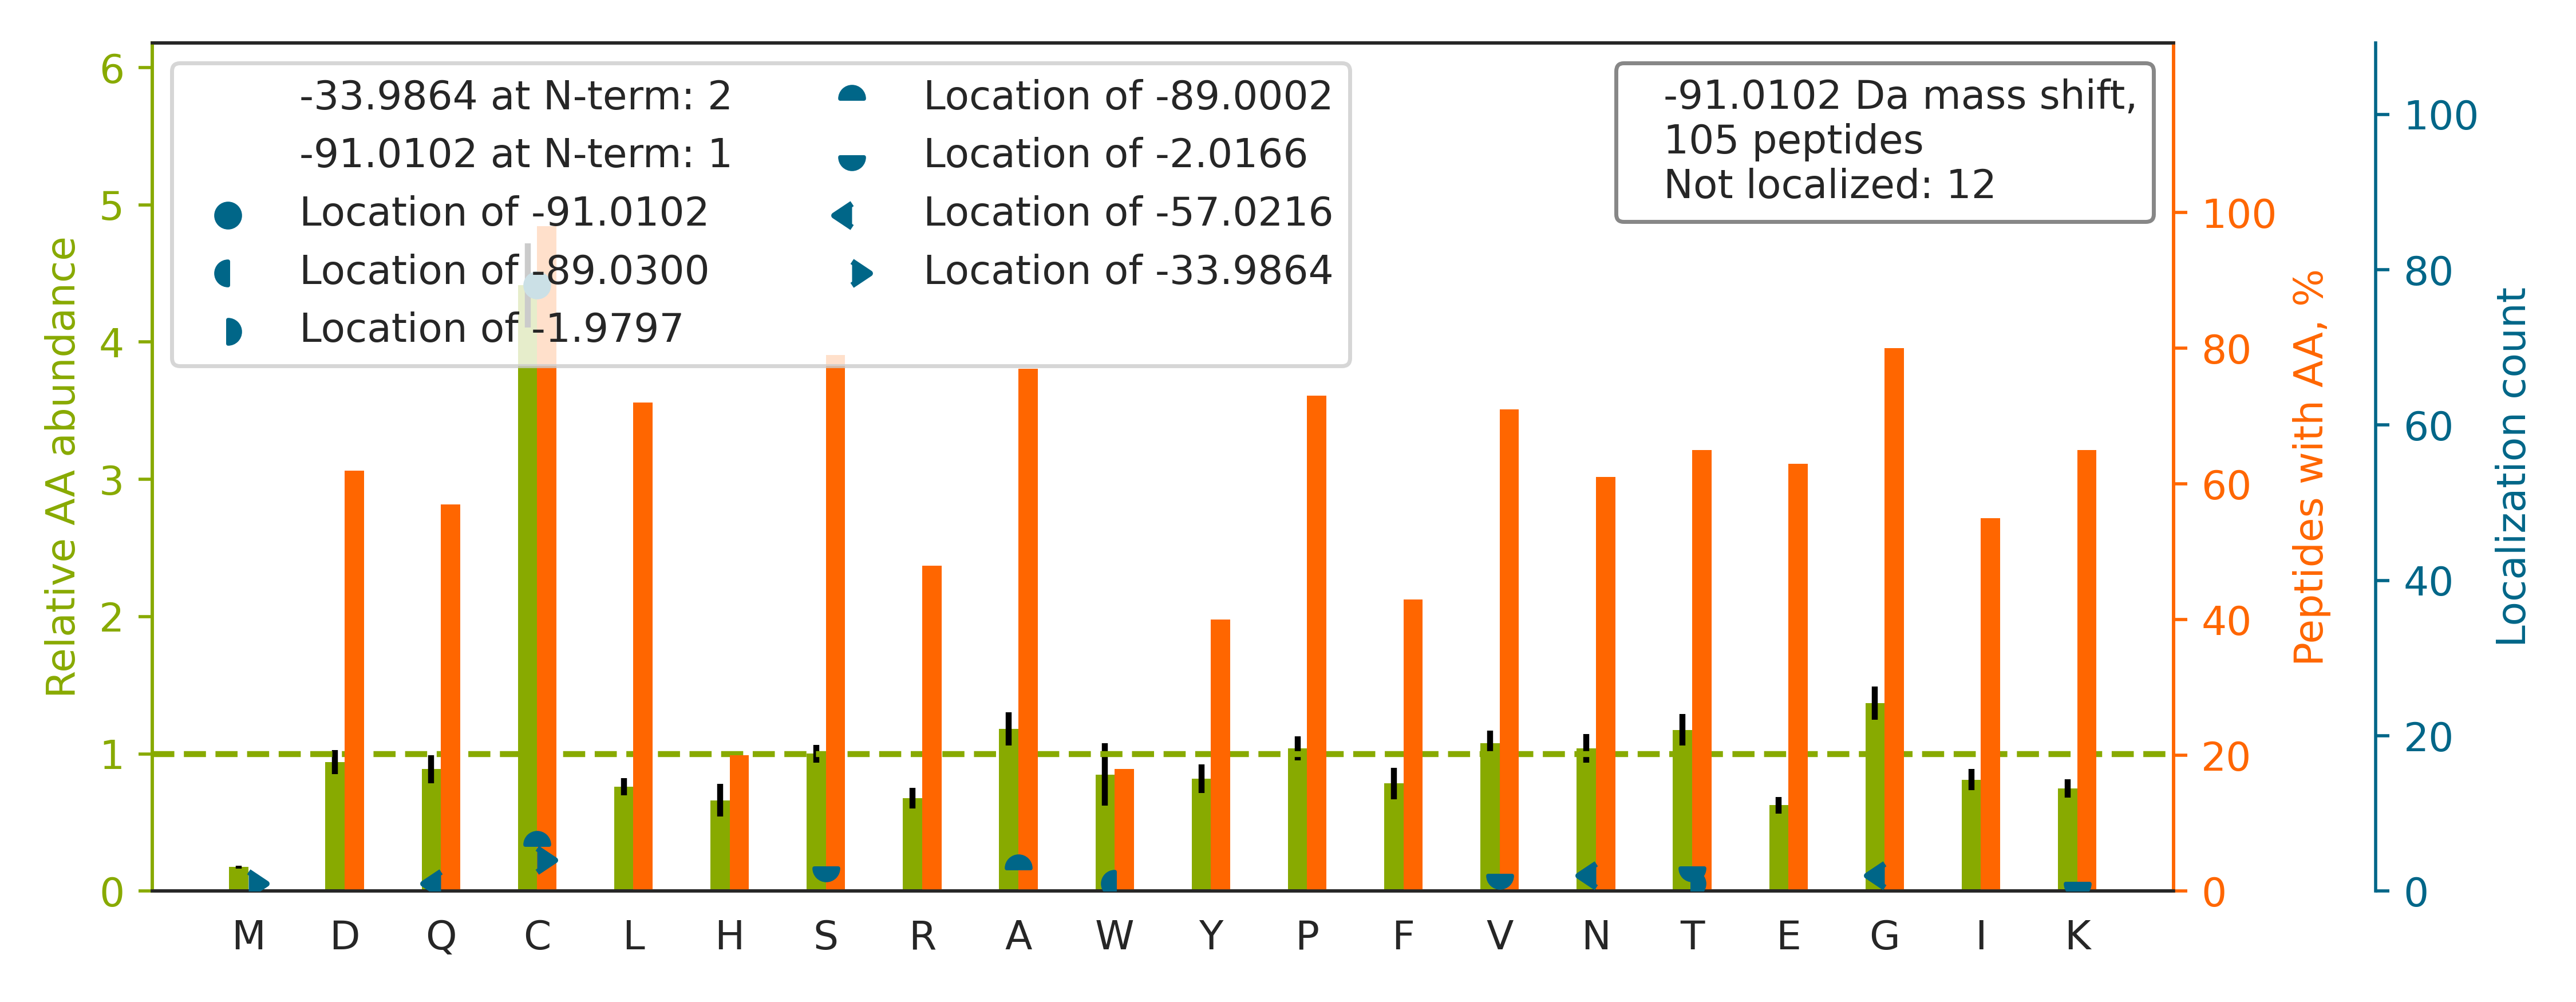

Data behind this chart, as committed beside it:
top isoform	localization score	spectrum
R.FGSYC[-91]PTTCGIADFLSTYQTK.V	0.9759	88CPTAC_COprospective_W_VU_20160705_11CO…
R.ALGALVDS[-2]CA[-89]PGLCPDWDSWDASKPVTNA…	0.6686	85CPTAC_COprospective_W_VU_20160630_11CO…
R.SGGSGGCSGAGGASNCGTGSGR.S		88CPTAC_COprospective_W_VU_20160705_11CO…
K.NYC[-91]GLPGEYWLGNDKISQLTR.M	0.9844	88CPTAC_COprospective_W_VU_20160705_11CO…
R.TPC[-89]T[-2]VSCNIPVVSGKECEEIIR.K	0.9895	75CPTAC_COprospective_W_VU_20160502_11CO…
K.TFHETLDCC[-91]GSSTLTALTTSVLK.N	0.9011	21CPTAC_COprospective_W_VU_20151112_20CO…
K.TPGAVNACHLS[-2]CSA[-89]LLQDNIADAVACAK.…	0.9729	88CPTAC_COprospective_W_VU_20160705_11CO…
R.VPC[-91]STVPVTTEVSYAGCTK.T	0.8234	55CPTAC_COprospective_W_VU_20160630_11CO…
K.QNC[-91]ELFEQLGEYKFQNALLVR.Y	0.9771	28CPTAC_COprospective_W_VU_20150810_05CO…
R.DQGSCGSCWAFGAVEAISDR.I		14CPTAC_COprospective_W_VU_20151030_06CO…
R.GTCQC[-91]SVSLPDTTFPVDR.V	0.9281	46CPTAC_COprospective_W_VU_20151209_09CO…
K.ATC[-91]APQHGAPGPGPADASK.V	0.7109	17CPTAC_COprospective_W_VU_20150807_09CO…
R.TC[-91]QGSCAALSGLTGCTTR.C	0.995	01CPTAC_COprospective_W_VU_20150901_01CO…
R.YVEPIEDVPCGNIVGLVGVDQFLVK.T		03CPTAC_COprospective_W_VU_20150624_05CO…
R.IQC[-91]SVSALNQGQVWIGGR.I	0.9994	04CPTAC_COprospective_W_VU_20150915_05CO…
R.LRVPAAYAGSLC[-91]GLCGNYNQDPADDLK.A	1	01CPTAC_COprospective_W_VU_20150901_01CO…
K.AIHYALNCCGLAGGVEQFISDICPK.K		35CPTAC_COprospective_W_VU_20150901_16CO…
K.ELEQVCNPIISGLYQGAGGPGPGGFGAQGPK.G		25CPTAC_COprospective_W_VU_20160726_05CO…
K.TC[-91]VADESAENCDK.S	0.7833	82CPTAC_COprospective_W_VU_20160520_11CO…
K.VYAC[-91]EVTHQGLSSPVTK.S	0.9999	52CPTAC_COprospective_W_VU_20160223_11CO…
K.ALANVNIGSLIC[-89]NV[-2]GAGGPAPAAGAAPAG…	0.04217	25CPTAC_COprospective_W_VU_20160726_05CO…
R.TPC[-91]TVSCNIPVVSGK.E	0.9983	90CPTAC_COprospective_W_VU_20160728_11CO…
K.DGSC[-91]GVAYVVQEPGDYEVSVK.F	0.861	54CPTAC_COprospective_W_VU_20160226_01CO…
K.AINC[-91]ATSGVVGLVNCLR.R	0.9998	26CPTAC_COprospective_W_VU_20150810_05CO…
K.SQETECTYFSTPLLLGK.K		01CPTAC_COprospective_W_VU_20150901_01CO…
R.KAPDAGGCLHADPDLGVLCPTGC[-34]Q[-57]LQEA…	0.03817	75CPTAC_COprospective_W_VU_20160502_11CO…
R.EQC[-91]TAGAGCCLQPATGR.L	0.9971	35CPTAC_COprospective_W_VU_20150901_16CO…
K.AC[-91]ANPAAGSVILLENLR.F	1	22CPTAC_COprospective_W_VU_20150202_05CO…
K.LQVEPAVDTSGVQC[-91]YGPGIEGQGVFR.E	0.9928	85CPTAC_COprospective_W_VU_20160630_11CO…
R.SGETEDTFIADLVVGLC[-91]TGQIK.T	0.9874	87CPTAC_COprospective_W_VU_20160701_09CO…
R.CPGGDTC[-91]VCSTVAEFSR.Q	0.9976	43CPTAC_COprospective_W_VU_20151130_01CO…
K.NYC[-91]GLPGEYWLGNDK.I	0.9856	88CPTAC_COprospective_W_VU_20160705_11CO…
K.ALNALC[-91]DGLIDELNQALK.T	0.9988	67CPTAC_COprospective_W_VU_20160324_16CO…
R.QCQC[-91]TSVGAQNTVICSK.L	0.9356	27CPTAC_COprospective_W_VU_20150810_22CO…
R.EAVFPFQPGSVAEVC[-91]ITFDQANLTVK.L	0.8514	01CPTAC_COprospective_W_VU_20150901_01CO…
R.YFAGNLASGGAAGATSLC[-91]FVYPLDFAR.T	0.9361	52CPTAC_COprospective_W_VU_20160223_11CO…
K.ATLVC[-91]LISDFYPGAVTVAWK.A	0.9707	28CPTAC_COprospective_W_VU_20150810_05CO…
K.VVAC[-89]T[-2]SAFLLWDPTK.V	0.9801	01CPTAC_COprospective_W_VU_20150901_01CO…
K.VHTECCHGDLLECADDRADLAK.Y		88CPTAC_COprospective_W_VU_20160705_11CO…
K.SQCC[-91]SSLGAAWGSPCTLCQVDPICGK.G	0.7524	01CPTAC_COprospective_W_VU_20150901_01CO…
R.QAAPC[-91]VLFFDELDSIAK.A	0.9993	26CPTAC_COprospective_W_VU_20150810_05CO…
K.VAQLEAQCQEPC[-91]KDTVQIHDITGK.D	0.006545	25CPTAC_COprospective_W_VU_20160726_05CO…
R.AGAIAPC[-91]EVTVPAQNTGLGPEK.T	0.9918	87CPTAC_COprospective_W_VU_20160701_09CO…
R.DQGPNVC[-91]ALQQILGTK.K	0.9908	88CPTAC_COprospective_W_VU_20160705_11CO…
K.DSDWPFC[-91]SDEDWNYK.C	1	88CPTAC_COprospective_W_VU_20160705_11CO…
R.VTELQQQPLCTSVNTIYDNAVQGLR.R		06CPTAC_COprospective_W_VU_20150915_05CO…
K.IISNASC[-91]TTNCLAPLAK.V	0.9348	71CPTAC_COprospective_W_VU_20160414_14CO…
K.NNVEQVC[-91]CSFECQPAR.G	0.9128	01CPTAC_COprospective_W_VU_20150901_01CO…
K.IVGPSGAAVPC[-91]KVEPGLGADNSVVR.F	0.9973	34CPTAC_COprospective_W_VU_20150824_11CO…
R.CAC[-91]TYGFTGPQCER.D	0.9814	85CPTAC_COprospective_W_VU_20160630_11CO…
R.VVTENVPC[-91]GTTGTTCSK.A	0.9928	01CPTAC_COprospective_W_VU_20150901_01CO…
R.GIFPVLC[-89]K[-2]DPVQEAWAEDVDLR.V	0.7297	56CPTAC_COprospective_W_VU_20160303_01CO…
R.FLC[-91]TGGVSPYADPNTCR.G	0.9579	29CPTAC_COprospective_W_VU_20150810_11CO…
R.DTTPLNVLC[-91]SPGIQVVSVGIK.D	0.9946	55CPTAC_COprospective_W_VU_20160630_11CO…
R.AQHIVPC[-91]TISQLLSATLVDEVFR.I	0.679	87CPTAC_COprospective_W_VU_20160701_09CO…
R.KIWC[-91]FGPDGTGPNILTDITK.G	0.9239	72CPTAC_COprospective_W_VU_20160422_05CO…
R.TPEVTC[-91]VVVDVSHEDPEVK.F	0.9983	52CPTAC_COprospective_W_VU_20160223_11CO…
R.VPAGSAAVFPC[-91]IASGYPTPDISWSK.L	0.9146	35CPTAC_COprospective_W_VU_20150901_16CO…
R.SYSC[-91]QVTHEGSTVEK.T	0.9941	35CPTAC_COprospective_W_VU_20150901_16CO…
R.ELDLS[-2]NNC[-89]LGDAGILQLVESVR.Q	0.7294	54CPTAC_COprospective_W_VU_20160226_01CO…
... 45 more rows
